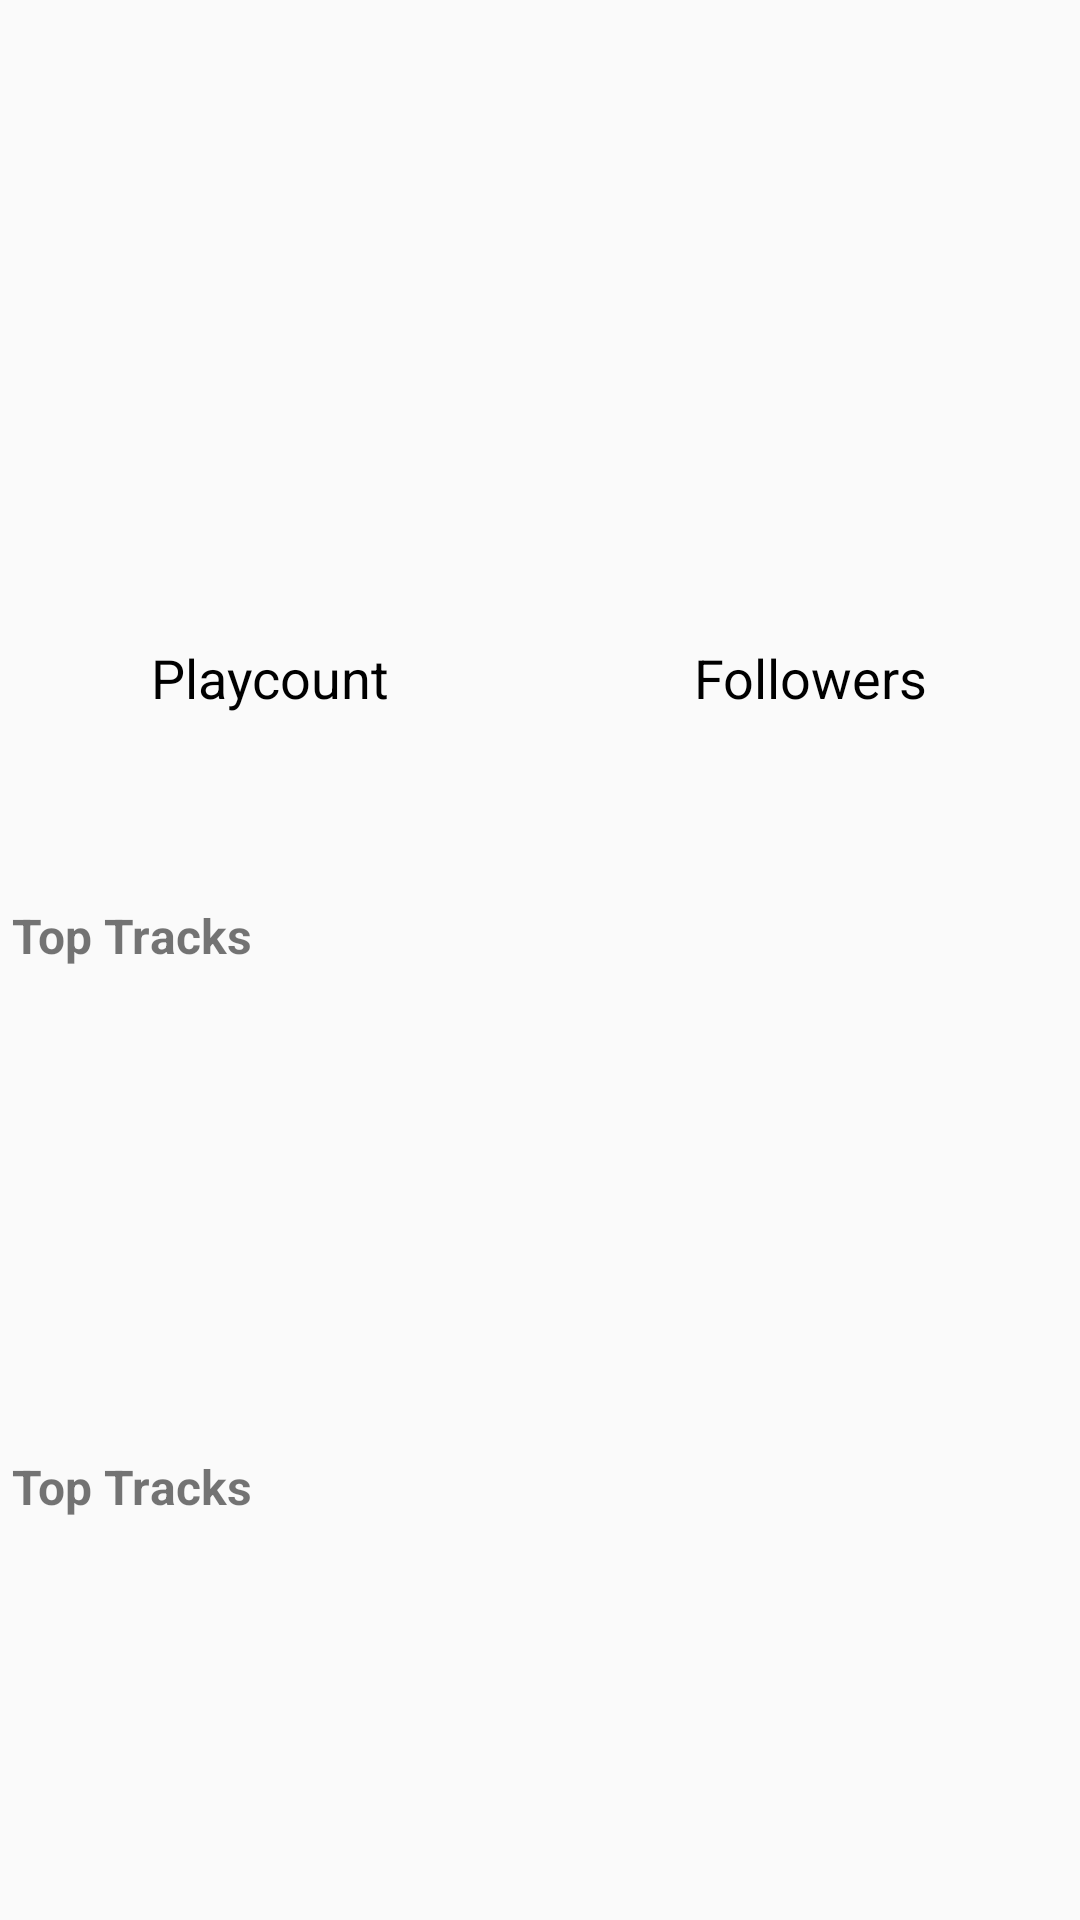

Here is an Android app screen rendered from its layout file. Give the layout XML and the strings, colors and styles it references.
<!-- AndroidManifest.xml: application theme Theme.MusicWiki -->
<!-- res/layout/fragment_artist_details.xml -->
<?xml version="1.0" encoding="utf-8"?>
<androidx.constraintlayout.widget.ConstraintLayout xmlns:android="http://schemas.android.com/apk/res/android"
  android:layout_width="match_parent"
  android:layout_height="wrap_content"
  xmlns:tools="http://schemas.android.com/tools"
  xmlns:app="http://schemas.android.com/apk/res-auto">

  <androidx.appcompat.widget.AppCompatImageView
    android:id="@+id/cover_iv"
    android:layout_width="match_parent"
    android:layout_height="250dp"
    android:alpha="0.6"
    android:scaleType="centerCrop"
    tools:src="@drawable/img_1"
    app:layout_constraintStart_toStartOf="parent"
    app:layout_constraintTop_toTopOf="parent" />

  <androidx.appcompat.widget.AppCompatImageView
    android:id="@+id/back_btn"
    android:layout_width="36dp"
    android:layout_height="36dp"
    android:layout_margin="6dp"
    android:padding="4dp"
    android:src="@drawable/ic_arrow_left"
    app:layout_constraintTop_toTopOf="parent"
    app:layout_constraintStart_toStartOf="parent"/>

  <TextView
    android:id="@+id/title_tv"
    android:layout_width="match_parent"
    android:layout_height="wrap_content"
    android:gravity="center"
    android:layout_marginBottom="32dp"
    tools:text="Tenacious D"
    android:textColor="@color/black"
    android:textSize="24sp"
    android:textStyle="bold"
    app:layout_constraintBottom_toTopOf="@+id/linearLayoutCompat"
    app:layout_constraintStart_toStartOf="parent" />

  <androidx.appcompat.widget.LinearLayoutCompat
    android:id="@+id/linearLayoutCompat"
    android:layout_width="match_parent"
    android:layout_height="wrap_content"
    android:layout_marginBottom="12dp"
    android:orientation="horizontal"
    app:layout_constraintBottom_toBottomOf="@id/cover_iv"
    app:layout_constraintStart_toStartOf="parent">

    <androidx.appcompat.widget.LinearLayoutCompat
      android:layout_width="wrap_content"
      android:layout_height="wrap_content"
      android:layout_weight="1"
      android:gravity="center"
      android:orientation="vertical">

      <TextView
        android:id="@+id/playcount_tv"
        android:layout_width="wrap_content"
        android:layout_height="wrap_content"
        tools:text="234K"
        android:textColor="@color/black"
        android:textSize="18sp"
        android:textStyle="bold" />

      <TextView
        android:layout_width="wrap_content"
        android:layout_height="wrap_content"
        android:text="Playcount"
        android:textColor="@color/black"
        android:textSize="18sp"
         />
    </androidx.appcompat.widget.LinearLayoutCompat>

    <androidx.appcompat.widget.LinearLayoutCompat
      android:layout_width="wrap_content"
      android:layout_height="wrap_content"
      android:layout_weight="1"
      android:gravity="center"
      android:orientation="vertical">

      <TextView
        android:id="@+id/followers_tv"
        android:layout_width="wrap_content"
        android:layout_height="wrap_content"
        tools:text="530K"
        android:textColor="@color/black"
        android:textSize="18sp"
        android:textStyle="bold" />

      <TextView
        android:layout_width="wrap_content"
        android:layout_height="wrap_content"
        android:text="Followers"
        android:textColor="@color/black"
        android:textSize="18sp"
         />
    </androidx.appcompat.widget.LinearLayoutCompat>
  </androidx.appcompat.widget.LinearLayoutCompat>



  <androidx.recyclerview.widget.RecyclerView
    android:id="@+id/genre_rv"
    android:layout_width="match_parent"
    android:layout_height="wrap_content"
    android:layout_margin="4dp"
    android:orientation="horizontal"
    app:layoutManager="androidx.recyclerview.widget.LinearLayoutManager"
    app:layout_constraintEnd_toEndOf="parent"
    app:layout_constraintStart_toStartOf="parent"
    app:layout_constraintTop_toBottomOf="@+id/cover_iv"
    tools:listitem="@layout/tag_item_layout" />

  <include
    android:id="@+id/loader"
    android:layout_width="match_parent"
    android:layout_height="0dp"
    app:layout_constraintStart_toStartOf="parent"
    app:layout_constraintEnd_toEndOf="parent"
    app:layout_constraintTop_toTopOf="parent"
    app:layout_constraintBottom_toBottomOf="parent"
    layout="@layout/layout_loader"/>

  <ScrollView
    android:layout_width="match_parent"
    android:layout_height="wrap_content"
    app:layout_constraintTop_toBottomOf="@id/genre_rv"
    app:layout_constraintStart_toStartOf="parent"
    app:layout_constraintEnd_toEndOf="parent">

    <androidx.constraintlayout.widget.ConstraintLayout
      android:layout_width="match_parent"
      android:layout_height="wrap_content">

      <androidx.appcompat.widget.AppCompatTextView
        android:id="@+id/album_tv"
        android:layout_width="match_parent"
        android:layout_height="wrap_content"
        android:layout_marginTop="8dp"
        android:paddingHorizontal="12dp"
        android:paddingVertical="8dp"
        tools:text="Rock music is a broad genre of popular music that originated as rock and roll in the United States in the late 1940s and early 1950s, developing into a range of different styles in the mid-1960s and later, particularly in the United States and United Kingdom.[3] It has its roots in 1940s and 1950s rock and roll, a style that drew directly from the blues and rhythm and blues genres of African-American music and from country music. Rock also drew strongly from a number of other genres such as electric blues and folk, and incorporated influences from jazz, classical, and other musical styles."
        android:textColor="@color/black"
        android:textSize="14sp"
        android:maxLines="8"
        android:ellipsize="end"
        app:layout_constraintTop_toTopOf="parent"
        app:layout_constraintStart_toStartOf="parent"
        app:layout_constraintEnd_toEndOf="parent"
        />

      <TextView
        android:id="@+id/top_tracks_tv"
        android:layout_width="match_parent"
        android:layout_height="wrap_content"
        android:text="Top Tracks"
        android:textSize="16sp"
        android:textStyle="bold"
        android:padding="4dp"
        app:layout_constraintTop_toBottomOf="@id/album_tv"
        app:layout_constraintStart_toStartOf="parent"/>

      <androidx.recyclerview.widget.RecyclerView
        android:id="@+id/top_tracks_rv"
        android:layout_width="match_parent"
        android:layout_height="150dp"
        android:layout_margin="4dp"
        android:orientation="horizontal"
        app:layoutManager="androidx.recyclerview.widget.LinearLayoutManager"
        app:layout_constraintEnd_toEndOf="parent"
        app:layout_constraintStart_toStartOf="parent"
        app:layout_constraintTop_toBottomOf="@+id/top_tracks_tv"
        tools:listitem="@layout/item_album" />

      <TextView
        android:id="@+id/top_albums_tv"
        android:layout_width="match_parent"
        android:layout_height="wrap_content"
        android:text="Top Tracks"
        android:padding="4dp"
        android:textSize="16sp"
        android:textStyle="bold"
        app:layout_constraintTop_toBottomOf="@id/top_tracks_rv"
        app:layout_constraintStart_toStartOf="parent"/>

      <androidx.recyclerview.widget.RecyclerView
        android:id="@+id/top_albums_rv"
        android:layout_width="match_parent"
        android:layout_height="150dp"
        android:layout_margin="4dp"
        android:orientation="horizontal"
        app:layoutManager="androidx.recyclerview.widget.LinearLayoutManager"
        app:layout_constraintEnd_toEndOf="parent"
        app:layout_constraintStart_toStartOf="parent"
        app:layout_constraintTop_toBottomOf="@+id/top_albums_tv"
        tools:listitem="@layout/item_album" />

    </androidx.constraintlayout.widget.ConstraintLayout>

  </ScrollView>


</androidx.constraintlayout.widget.ConstraintLayout>
<!-- res/layout/tag_item_layout.xml (included above) -->
<?xml version="1.0" encoding="utf-8"?>
<layout xmlns:android="http://schemas.android.com/apk/res/android"
  xmlns:app="http://schemas.android.com/apk/res-auto"
  xmlns:tools="http://schemas.android.com/tools">

  <androidx.constraintlayout.widget.ConstraintLayout
    android:layout_width="match_parent"
    android:layout_height="wrap_content"
    android:padding="4dp">

    <TextView
      android:id="@+id/tag_name_tv"
      android:layout_width="wrap_content"
      android:layout_height="wrap_content"
      android:text="rock"
      android:textSize="12sp"
      android:padding="4dp"
      android:textStyle="bold"
      android:background="@drawable/bg_rect_rounded"
      app:layout_constraintStart_toStartOf="parent"
      app:layout_constraintEnd_toEndOf="parent"
      app:layout_constraintTop_toTopOf="parent"/>

  </androidx.constraintlayout.widget.ConstraintLayout>
</layout>
<!-- res/layout/layout_loader.xml (included above) -->
<?xml version="1.0" encoding="utf-8"?>
<androidx.constraintlayout.widget.ConstraintLayout xmlns:android="http://schemas.android.com/apk/res/android"
  xmlns:app="http://schemas.android.com/apk/res-auto"
  android:background="#1A000000"
  android:layout_width="match_parent"
  android:layout_height="match_parent"
  android:visibility="invisible" >

  <ProgressBar
    android:id="@+id/loader_layout"
    android:layout_width="40dp"
    android:layout_height="40dp"
    android:layout_gravity="center"
    android:indeterminate="true"
    app:layout_constraintBottom_toBottomOf="parent"
    app:layout_constraintEnd_toEndOf="parent"
    app:layout_constraintStart_toStartOf="parent"
    app:layout_constraintTop_toTopOf="parent" />

</androidx.constraintlayout.widget.ConstraintLayout>
<!-- res/layout/item_album.xml (included above) -->
<?xml version="1.0" encoding="utf-8"?>
<layout xmlns:android="http://schemas.android.com/apk/res/android"
  xmlns:app="http://schemas.android.com/apk/res-auto" >

  <androidx.constraintlayout.widget.ConstraintLayout
    android:layout_width="200dp"
    android:layout_height="180dp"
    android:padding="2dp">

    <androidx.appcompat.widget.AppCompatImageView
      android:id="@+id/cover_iv"
      android:layout_width="wrap_content"
      android:layout_height="wrap_content"
      android:alpha="0.7"
      android:scaleType="centerCrop"
      android:src="@drawable/img_1"
      app:layout_constraintStart_toStartOf="parent"
      app:layout_constraintTop_toTopOf="parent" />

    <TextView
      android:id="@+id/title_tv"
      android:layout_width="match_parent"
      android:layout_height="wrap_content"
      android:gravity="center"
      android:text="Tenacious D"
      android:textColor="@color/white"
      android:textSize="18sp"
      android:textStyle="bold"
      app:layout_constraintBottom_toBottomOf="@+id/cover_iv"
      app:layout_constraintStart_toStartOf="parent"
      app:layout_constraintTop_toTopOf="parent" />

    <TextView
      android:id="@+id/desc_tv"
      android:layout_width="match_parent"
      android:layout_height="wrap_content"
      android:text="Tenacious D"
      android:textColor="@color/white"
      android:textSize="14sp"
      android:gravity="center"
      app:layout_constraintStart_toStartOf="parent"
      app:layout_constraintTop_toBottomOf="@id/title_tv"/>

  </androidx.constraintlayout.widget.ConstraintLayout>
</layout>
<!-- resources referenced by this layout -->
<resources>
  <!-- drawable bg_rect_rounded (drawable) -->
  <?xml version="1.0" encoding="utf-8"?>
  <shape xmlns:android="http://schemas.android.com/apk/res/android"
    android:shape="rectangle">
    <corners android:radius="10dp" />
    <stroke android:width="0.7dp"
      android:color="@color/black" />
  </shape>
  <!-- drawable img_1: png bitmap (drawable, 137258 bytes) -->
  <style name="Theme.MusicWiki" parent="Theme.AppCompat.Light.NoActionBar">
      
      <item name="colorPrimary">@color/purple_500</item>
      <item name="colorPrimaryVariant">@color/purple_700</item>
      <item name="colorOnPrimary">@color/white</item>
      
      <item name="colorSecondary">@color/teal_200</item>
      <item name="colorSecondaryVariant">@color/teal_700</item>
      <item name="colorOnSecondary">@color/black</item>
      
      <item name="android:statusBarColor">?attr/colorPrimaryVariant</item>
      
    </style>
  <!-- not gathered from this repository: default colours our renderer supplied (Android Studio template values) -->
  <color name="purple_500">#FF6200EE</color>
  <color name="purple_700">#FF3700B3</color>
  <color name="teal_200">#FF03DAC5</color>
  <color name="teal_700">#FF018786</color>
  <color name="black">#FF000000</color>
  <color name="white">#FFFFFFFF</color>
</resources>
